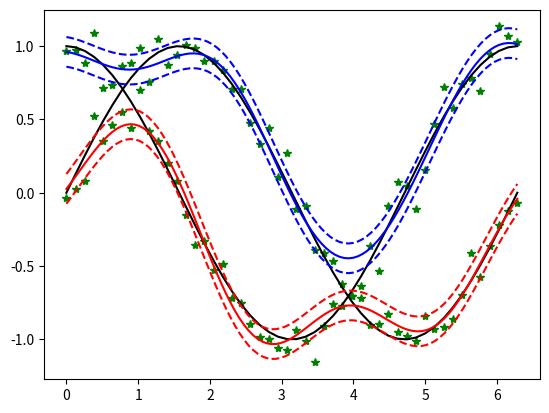

Reproduce this figure in Python.
#-*- coding:utf-8 -*-
import matplotlib.pyplot as plt
import numpy as np
from numpy.linalg import inv, det, pinv
from mpl_toolkits.mplot3d import Axes3D


class GMLRM:
    def __init__(self, X, Y, K, M):
        self.X = X
        self.Y = Y
        self.D = X.shape[1]
        self.N = len(X)
        self.K = K
        self.M = M
        self.prior = np.random.rand(self.K)                   # 어느 클래스에 속할 확률 vector
        self.Weight = np.random.rand(self.M,self.K)           # mean vector
        self.var = np.zeros(1)+2                              # variance

        self.Phi = np.zeros((self.N,self.M))
        self.phi_mean = np.zeros(self.D)+1
        self.phi_sigma = np.diag((np.zeros(self.D)+1))

    def dot(self,x,y,z):
        a = np.dot(x,y)
        b = np.dot(a,z)
        return b

    def uni_Gaussian_Distribution(self,x, mean, sigma):
        E = np.exp((-1/(2*((sigma)**2)))*((x-mean)**2))
        y = (1/(((2*np.pi)*((sigma)**2))**(1/2))) * E
        return y

    def Gaussian_Distribution(self,x, D, mean, sigma):
        E = np.exp((-1/2)*self.dot((x-mean).T,(inv(sigma)),(x-mean)))
        y = (1/((2*np.pi)**(D/2)))*(1/((det(sigma))**(1/2)))*E        
        return y

    def uni_Gaussian_bias(self,x, mean, sigma):
        B = np.exp((-1/(2*((sigma)**2)))*((x-mean)**2))
        return B

    def Gaussian_bias(self,x, mean, sigma):
        B = np.exp((-1/2)*self.dot((x-mean).T,(inv(sigma)),(x-mean)))
        return B
    
    def cal_phi(self, X, m):
        phi = self.Gaussian_bias(X,m*self.phi_mean,self.phi_sigma)
        return phi

    def Init_phi(self):
        for m in range(self.M):
            for n in range(self.N):
                self.Phi[n,m] = self.cal_phi(self.X[n], m)
        return self.Phi

    def responsibility(self, n, k, Weight, Phi, var, prior):
        K = self.K
        t = self.Y[n]
        wk_bn = np.dot(self.Weight[:,k].T,self.Phi[n])
        p = prior
        sum_r = np.zeros(1)[...,None]
        r_k = p[k]*self.uni_Gaussian_Distribution(t, wk_bn, var)
        for j in range(K):
            r1 = p[j]*self.uni_Gaussian_Distribution(t, np.dot(Weight[:,j].T, Phi[n]), var)
            sum_r += r1
        return r_k/sum_r

    def expectation(self, prior, Weight, Phi, var):
        N = self.N
        K = self.K
        r = np.zeros((N,K))             # responsibility
        R = np.zeros((K,N,N))
        for n in range(N):
            for k in range(K):
                r[n,k] = self.responsibility( n, k, Weight, Phi, var, prior)
                R[k,n,n] = r[n,k]
        return r, R

    def maximization(self, r, R):
        N = self.N
        K = self.K
        Y = self.Y
        prior = self.prior
        Weight = self.Weight
        var = self.var
        Phi = self.Init_phi()

        sum_r = np.zeros(K)
        sum_rd = np.zeros(1)
        for k in range(K):
            for n in range(N):
                re = r[n,k]
                sum_r[k] += re

            prior[k] = sum_r[k]/N

            invPRP = inv(self.dot(Phi.T,R[k],Phi))
            PtRy = self.dot(Phi.T,R[k],Y)
            Weight[:,k][:,None] = np.dot(invPRP, PtRy)
        
            for n in range(N):
                re = r[n,k]
                d = (Y[n]-np.dot(Weight[:,k].T, Phi[n]))**2

                sum_rd += re * d

        var = sum_rd/N

        return prior, Weight, var

    def EM(self):
        prior = self.prior
        Weight = self.Weight
        var = self.var
        Phi = self.Init_phi()
        T = 10
        for t in range(T):
            r, R = self.expectation(prior,Weight,Phi,var)
            prior, Weight, var = self.maximization(r, R)
        return Weight, var

    def predict(self, new_X, Weight):
        new_phi = np.zeros(self.M)
        predict = np.zeros(self.K)
        for m in range(self.M):
            new_phi[m] = self.cal_phi(new_X,m)
        for k in range(self.K):
            predict[k] = np.dot(Weight[:,k].T,new_phi)
        return predict
    

#=========================sample data 정의================================

N = 100
n = int(N/2)
X1 = np.linspace(0, np.pi*2, n)[:,None]
Y1 = np.sin(X1) + np.random.randn(n)[:,None] * 0.1
X2 = np.linspace(0, np.pi*2, n)[:,None]
Y2 = np.cos(X2) + np.random.randn(n)[:,None] * 0.1

X = np.append(X1,X2, axis = 0)
Y = np.append(Y1,Y2, axis = 0)

# True
true_y1 = np.sin(X1)
true_y2 = np.cos(X2)




#==================== random initialize parameter =======================

K = 2                                       # model 수
M = 7                                       # Number of model
GM = GMLRM(X,Y,K,M)
print("="*40)
test_num = 100
predict1 = np.zeros(test_num)[:,None]
predict2 = np.zeros(test_num)[:,None]
test_x = np.linspace(0, np.pi *2, test_num)[:, None]
Pi = np.zeros((test_num,M))
for m in range(M):
    for n in range(test_num):
        Pi[n,m] = GM.Gaussian_bias(test_x[n],m*GM.phi_mean,GM.phi_sigma)
Weight ,var = GM.EM() 
for n in range(test_num):
    predict = np.zeros(K)
    predict = GM.predict(test_x[n],Weight)
    predict1[n] = predict[0]
    predict2[n] = predict[1]
ss = np.sqrt(var)


plt.figure()
plt.plot(X, Y, "g*")
plt.plot(X1, true_y1, 'k')
plt.plot(X2, true_y2, 'k')
line1 = plt.plot(test_x, predict1, 'b')
plt.plot(test_x, predict1 + ss,"--", color = line1[0].get_color() )
plt.plot(test_x, predict1 - ss,"--", color = line1[0].get_color() )

line2 = plt.plot(test_x, predict2, 'r')
plt.plot(test_x, predict2 + ss,"--", color = line2[0].get_color() )
plt.plot(test_x, predict2 - ss,"--", color = line2[0].get_color() )

plt.show()


    

    



